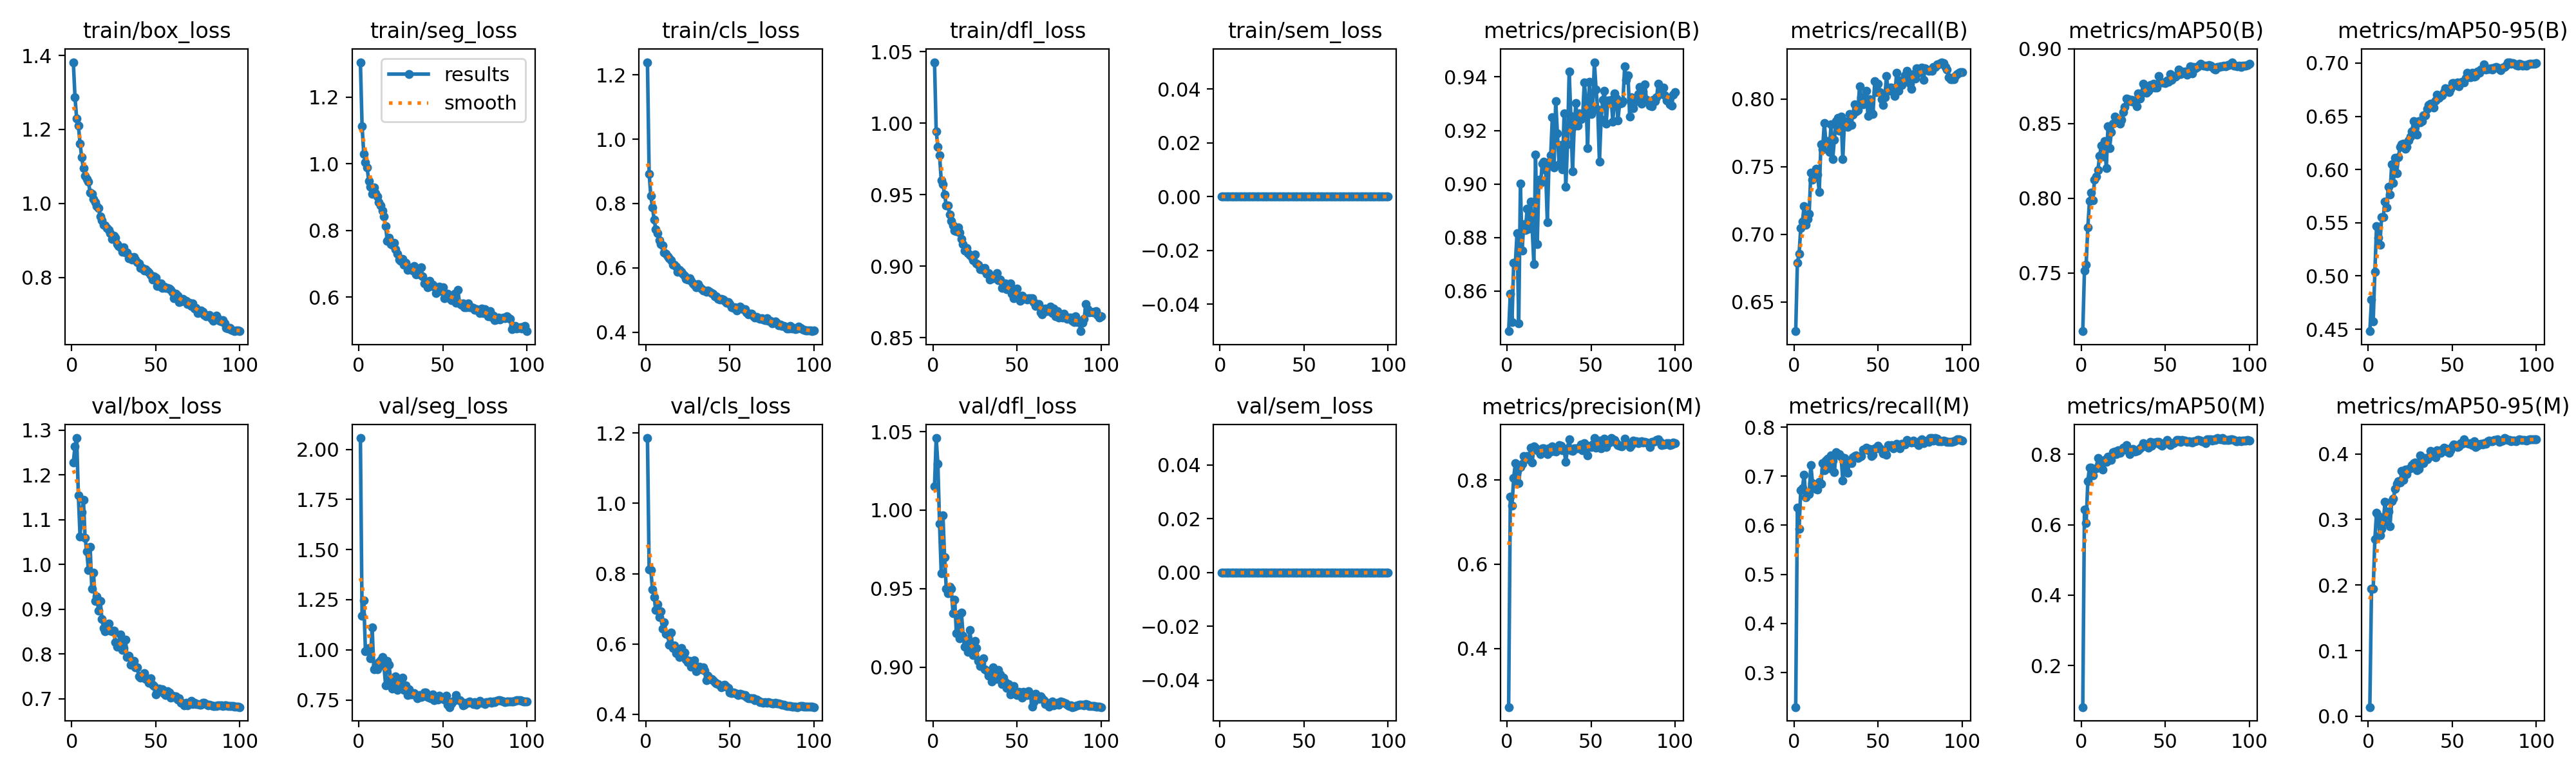

The data file committed next to this chart (first rows):
epoch, time, train/box_loss, train/seg_loss, train/cls_loss, train/dfl_loss, train/sem_loss, metrics/precision(B), metrics/recall(B), metrics/mAP50(B), metrics/mAP50-95(B), metrics/precision(M), metrics/recall(M), metrics/mAP50(M), metrics/mAP50-95(M), val/box_loss, val/seg_loss, val/cls_loss, val/dfl_loss, val/sem_loss, lr/pg0, lr/pg1, lr/pg2
1, 69.58, 1.32, 1.379, 1.24, 1.122, 0, 0.8424, 0.6853, 0.7842, 0.506, 0.3232, 0.3209, 0.1532, 0.02663, 1.24, 1.786, 1, 1.127, 0, 0.0003327, 0.0003327, 0.06707
2, 129, 1.252, 1.256, 0.9771, 1.097, 0, 0.822, 0.7021, 0.7744, 0.5136, 0.7579, 0.641, 0.6547, 0.2341, 1.179, 1.177, 1.222, 1.124, 0, 0.0006658, 0.0006658, 0.03407
3, 187.5, 1.195, 1.197, 0.9014, 1.083, 0, 0.6643, 0.5842, 0.6506, 0.4002, 0.6597, 0.5355, 0.5877, 0.2116, 1.326, 1.05, 1.402, 1.184, 0, 0.0009984, 0.0009984, 0.001065
4, 245.1, 1.175, 1.149, 0.868, 1.076, 0, 0.837, 0.7101, 0.8013, 0.5507, 0.8124, 0.6755, 0.7345, 0.2793, 1.097, 1.038, 0.898, 1.085, 0, 0.0009978, 0.0009978, 0.0009978
5, 302.7, 1.116, 1.141, 0.8137, 1.059, 0, 0.8474, 0.7283, 0.8196, 0.5736, 0.8184, 0.6658, 0.7173, 0.2859, 1.11, 1.026, 0.8355, 1.098, 0, 0.0009961, 0.0009961, 0.0009961
6, 360.2, 1.096, 1.112, 0.7824, 1.055, 0, 0.8785, 0.7092, 0.8256, 0.571, 0.8271, 0.6445, 0.7158, 0.2786, 1.121, 1.016, 0.8551, 1.1, 0, 0.0009939, 0.0009939, 0.0009939
7, 417.7, 1.07, 1.095, 0.7681, 1.045, 0, 0.8763, 0.7413, 0.8337, 0.5733, 0.8041, 0.6806, 0.7171, 0.2687, 1.084, 1.059, 0.8547, 1.085, 0, 0.0009912, 0.0009912, 0.0009912
8, 475.3, 1.047, 1.08, 0.7489, 1.037, 0, 0.8686, 0.742, 0.8284, 0.5799, 0.8089, 0.6794, 0.7072, 0.2482, 1.064, 1.015, 0.8398, 1.086, 0, 0.0009881, 0.0009881, 0.0009881
9, 533.3, 1.051, 1.068, 0.7447, 1.037, 0, 0.8878, 0.766, 0.8483, 0.5971, 0.823, 0.6808, 0.7282, 0.2922, 1.038, 0.9831, 0.7852, 1.066, 0, 0.0009844, 0.0009844, 0.0009844
10, 591.2, 1.035, 1.059, 0.7303, 1.029, 0, 0.8284, 0.7149, 0.8076, 0.5589, 0.8172, 0.6299, 0.689, 0.2302, 1.099, 1.079, 0.8825, 1.088, 0, 0.0009803, 0.0009803, 0.0009803
11, 648.9, 1.012, 1.045, 0.7159, 1.025, 0, 0.9138, 0.7424, 0.8587, 0.6104, 0.8682, 0.7181, 0.786, 0.3582, 1.029, 0.9138, 0.7414, 1.056, 0, 0.0009758, 0.0009758, 0.0009758
12, 706.5, 1.007, 1.041, 0.7021, 1.018, 0, 0.8737, 0.7748, 0.8422, 0.5791, 0.8266, 0.7287, 0.7622, 0.3031, 1.064, 1.031, 0.7629, 1.1, 0, 0.0009707, 0.0009707, 0.0009707
13, 764, 0.9901, 1.01, 0.6898, 1.016, 0, 0.8807, 0.7642, 0.8424, 0.6057, 0.8437, 0.6985, 0.7504, 0.2851, 0.996, 0.9632, 0.7688, 1.051, 0, 0.0009652, 0.0009652, 0.0009652
14, 821.5, 0.9744, 1.037, 0.6849, 1.012, 0, 0.8786, 0.7083, 0.8241, 0.5788, 0.8484, 0.6755, 0.7513, 0.2912, 1.072, 0.9532, 0.8423, 1.086, 0, 0.0009593, 0.0009593, 0.0009593
15, 879.1, 0.9757, 1.024, 0.6719, 1.014, 0, 0.8915, 0.7686, 0.8527, 0.6167, 0.8559, 0.7447, 0.7999, 0.3547, 0.9651, 0.8822, 0.7255, 1.04, 0, 0.0009529, 0.0009529, 0.0009529
16, 936.6, 0.972, 1.007, 0.6682, 1.014, 0, 0.8693, 0.7908, 0.8565, 0.6169, 0.8239, 0.7358, 0.7715, 0.3206, 1.013, 0.9014, 0.7505, 1.057, 0, 0.000946, 0.000946, 0.000946
17, 994.2, 0.9628, 1.018, 0.6719, 1.009, 0, 0.8657, 0.7757, 0.8565, 0.6082, 0.8372, 0.7367, 0.7829, 0.3494, 0.9768, 0.9175, 0.7408, 1.045, 0, 0.0009388, 0.0009388, 0.0009388
18, 1052, 0.9539, 1.003, 0.6643, 1.005, 0, 0.891, 0.797, 0.8723, 0.632, 0.848, 0.7464, 0.7902, 0.3573, 0.9627, 0.8479, 0.6772, 1.041, 0, 0.0009311, 0.0009311, 0.0009311
19, 1109, 0.9422, 0.9944, 0.6469, 0.9986, 0, 0.8996, 0.755, 0.8593, 0.6323, 0.868, 0.7066, 0.7714, 0.3209, 0.9404, 0.9036, 0.7222, 1.036, 0, 0.0009229, 0.0009229, 0.0009229
20, 1166, 0.9492, 0.9918, 0.6529, 1.005, 0, 0.8903, 0.7912, 0.8725, 0.6471, 0.8628, 0.7509, 0.7902, 0.3475, 0.9173, 0.8713, 0.698, 1.026, 0, 0.0009144, 0.0009144, 0.0009144
21, 1224, 0.941, 0.983, 0.6529, 1.001, 0, 0.8843, 0.7455, 0.852, 0.6217, 0.838, 0.7016, 0.7638, 0.3251, 1.018, 0.895, 0.7441, 1.068, 0, 0.0009055, 0.0009055, 0.0009055
22, 1281, 0.9254, 0.9861, 0.639, 0.9929, 0, 0.8777, 0.8067, 0.8756, 0.6453, 0.8322, 0.719, 0.7585, 0.3287, 0.9319, 0.9356, 0.6604, 1.036, 0, 0.0008961, 0.0008961, 0.0008961
23, 1338, 0.9282, 0.9677, 0.6345, 0.9943, 0, 0.8951, 0.8014, 0.8768, 0.6465, 0.855, 0.7473, 0.7965, 0.3676, 0.9409, 0.8647, 0.6648, 1.031, 0, 0.0008864, 0.0008864, 0.0008864
24, 1399, 0.9093, 0.9767, 0.6237, 0.989, 0, 0.8614, 0.7881, 0.8624, 0.6302, 0.8542, 0.7324, 0.7906, 0.3474, 1.011, 0.8554, 0.7059, 1.068, 0, 0.0008763, 0.0008763, 0.0008763
25, 1463, 0.9148, 0.949, 0.6239, 0.9975, 0, 0.8899, 0.8097, 0.8839, 0.6543, 0.8812, 0.7376, 0.7962, 0.3459, 0.9107, 0.8764, 0.659, 1.027, 0, 0.0008658, 0.0008658, 0.0008658
26, 1524, 0.915, 0.9733, 0.6264, 0.9874, 0, 0.9001, 0.7872, 0.8776, 0.6521, 0.8437, 0.719, 0.7737, 0.3344, 0.9166, 0.876, 0.6563, 1.037, 0, 0.000855, 0.000855, 0.000855
27, 1587, 0.8959, 0.9534, 0.6112, 0.9858, 0, 0.9097, 0.7951, 0.8776, 0.6518, 0.8699, 0.7385, 0.7993, 0.366, 0.9031, 0.8492, 0.6498, 1.025, 0, 0.0008439, 0.0008439, 0.0008439
28, 1650, 0.8976, 0.9506, 0.6179, 0.9826, 0, 0.9123, 0.7931, 0.8866, 0.6619, 0.8719, 0.7624, 0.8111, 0.3729, 0.8862, 0.8173, 0.6345, 1.021, 0, 0.0008323, 0.0008323, 0.0008323
29, 1712, 0.8953, 0.95, 0.6142, 0.9839, 0, 0.9227, 0.781, 0.8808, 0.6617, 0.8766, 0.742, 0.8149, 0.3877, 0.8828, 0.8417, 0.6551, 1.023, 0, 0.0008205, 0.0008205, 0.0008205
30, 1769, 0.8913, 0.9288, 0.6018, 0.9858, 0, 0.8969, 0.7996, 0.8841, 0.6571, 0.8477, 0.7411, 0.7964, 0.3686, 0.9039, 0.848, 0.6375, 1.029, 0, 0.0008084, 0.0008084, 0.0008084
31, 1827, 0.8994, 0.9711, 0.617, 0.9875, 0, 0.8859, 0.8094, 0.8861, 0.6657, 0.8703, 0.7794, 0.8245, 0.37, 0.8898, 0.8269, 0.6408, 1.009, 0, 0.000796, 0.000796, 0.000796
32, 1884, 0.8879, 0.9569, 0.6112, 0.9813, 0, 0.9095, 0.7933, 0.8768, 0.6588, 0.8577, 0.7376, 0.7853, 0.3511, 0.8947, 0.8234, 0.6577, 1.008, 0, 0.0007832, 0.0007832, 0.0007832
33, 1942, 0.8768, 0.9267, 0.5974, 0.9825, 0, 0.8901, 0.8103, 0.8847, 0.6713, 0.843, 0.7569, 0.7969, 0.3587, 0.8734, 0.8213, 0.6327, 1.012, 0, 0.0007702, 0.0007702, 0.0007702
34, 1999, 0.8746, 0.9313, 0.5904, 0.9779, 0, 0.9032, 0.8025, 0.8808, 0.6657, 0.8477, 0.7518, 0.7819, 0.3337, 0.8777, 0.8551, 0.6267, 1.009, 0, 0.000757, 0.000757, 0.000757
35, 2057, 0.8568, 0.9265, 0.5902, 0.969, 0, 0.8923, 0.805, 0.8846, 0.6685, 0.8646, 0.7641, 0.8149, 0.3778, 0.8759, 0.829, 0.6297, 1.007, 0, 0.0007435, 0.0007435, 0.0007435
36, 2115, 0.8627, 0.9129, 0.5878, 0.9726, 0, 0.8971, 0.8014, 0.8814, 0.6707, 0.875, 0.7202, 0.7869, 0.3441, 0.8621, 0.8521, 0.6306, 1.001, 0, 0.0007297, 0.0007297, 0.0007297
37, 2173, 0.8534, 0.9158, 0.5802, 0.9709, 0, 0.9061, 0.7952, 0.8852, 0.6745, 0.8784, 0.7518, 0.8081, 0.3732, 0.8647, 0.8204, 0.6171, 1.007, 0, 0.0007158, 0.0007158, 0.0007158
38, 2231, 0.8675, 0.9181, 0.5849, 0.9762, 0, 0.9018, 0.8112, 0.8885, 0.6775, 0.867, 0.7766, 0.8254, 0.3689, 0.8586, 0.835, 0.6084, 1.01, 0, 0.0007016, 0.0007016, 0.0007016
39, 2289, 0.8711, 0.9314, 0.5832, 0.9789, 0, 0.8944, 0.8156, 0.8872, 0.6771, 0.8761, 0.7526, 0.8021, 0.3614, 0.854, 0.823, 0.6057, 1.003, 0, 0.0006872, 0.0006872, 0.0006872
40, 2347, 0.8578, 0.9135, 0.5852, 0.9713, 0, 0.9015, 0.8014, 0.8908, 0.6804, 0.8844, 0.7509, 0.8192, 0.3855, 0.849, 0.8033, 0.617, 1.003, 0, 0.0006727, 0.0006727, 0.0006727
41, 2406, 0.8473, 0.9254, 0.5745, 0.9656, 0, 0.9143, 0.7941, 0.8905, 0.6784, 0.8891, 0.7606, 0.829, 0.3841, 0.8605, 0.8276, 0.6206, 1.007, 0, 0.000658, 0.000658, 0.000658
42, 2464, 0.8455, 0.901, 0.5652, 0.9677, 0, 0.8843, 0.8085, 0.888, 0.6772, 0.8501, 0.7482, 0.7991, 0.358, 0.8842, 0.832, 0.6175, 1.015, 0, 0.0006431, 0.0006431, 0.0006431
43, 2522, 0.8371, 0.8956, 0.5608, 0.967, 0, 0.9191, 0.8059, 0.8914, 0.6915, 0.8992, 0.7591, 0.8224, 0.3886, 0.8327, 0.7948, 0.6022, 0.9915, 0, 0.0006281, 0.0006281, 0.0006281
44, 2580, 0.844, 0.914, 0.5697, 0.9667, 0, 0.9187, 0.8094, 0.8886, 0.682, 0.8735, 0.7633, 0.8068, 0.3659, 0.8334, 0.8053, 0.601, 1, 0, 0.000613, 0.000613, 0.000613
45, 2638, 0.8387, 0.896, 0.5602, 0.9626, 0, 0.9054, 0.8156, 0.8908, 0.6855, 0.8742, 0.7722, 0.826, 0.3772, 0.8255, 0.7993, 0.6063, 0.9895, 0, 0.0005978, 0.0005978, 0.0005978
46, 2696, 0.8443, 0.9045, 0.5686, 0.9643, 0, 0.9157, 0.8189, 0.8905, 0.6808, 0.8538, 0.7615, 0.8004, 0.3534, 0.8304, 0.8045, 0.5837, 0.9946, 0, 0.0005824, 0.0005824, 0.0005824
47, 2754, 0.8338, 0.8917, 0.558, 0.9631, 0, 0.9069, 0.8032, 0.8885, 0.6816, 0.8679, 0.7574, 0.8114, 0.3737, 0.8364, 0.8097, 0.601, 0.9905, 0, 0.000567, 0.000567, 0.000567
48, 2812, 0.8196, 0.8849, 0.5526, 0.96, 0, 0.92, 0.8094, 0.8906, 0.6876, 0.8996, 0.7482, 0.828, 0.3935, 0.8034, 0.7804, 0.5979, 0.9838, 0, 0.0005516, 0.0005516, 0.0005516
49, 2872, 0.8189, 0.8812, 0.5529, 0.9609, 0, 0.9181, 0.8049, 0.8939, 0.6939, 0.8975, 0.7651, 0.829, 0.4005, 0.7981, 0.7756, 0.5813, 0.9781, 0, 0.0005361, 0.0005361, 0.0005361
50, 2932, 0.8174, 0.8597, 0.5522, 0.9567, 0, 0.9166, 0.818, 0.895, 0.694, 0.9036, 0.7766, 0.837, 0.4076, 0.7991, 0.7603, 0.5675, 0.9741, 0, 0.0005205, 0.0005205, 0.0005205
51, 2992, 0.8001, 0.8495, 0.5365, 0.9508, 0, 0.9139, 0.8076, 0.8925, 0.6954, 0.9099, 0.7642, 0.8309, 0.4169, 0.8244, 0.7572, 0.5761, 0.9784, 0, 0.000505, 0.000505, 0.000505
52, 3051, 0.7876, 0.8271, 0.5313, 0.9476, 0, 0.928, 0.8121, 0.9012, 0.6999, 0.9038, 0.7746, 0.8385, 0.4222, 0.8164, 0.7472, 0.5604, 0.9816, 0, 0.0004895, 0.0004895, 0.0004895
53, 3111, 0.7943, 0.8244, 0.5299, 0.9507, 0, 0.9275, 0.82, 0.8989, 0.7027, 0.9054, 0.7881, 0.8447, 0.4227, 0.7952, 0.7341, 0.5607, 0.987, 0, 0.0004739, 0.0004739, 0.0004739
54, 3170, 0.7871, 0.8307, 0.5297, 0.9478, 0, 0.9072, 0.8192, 0.8994, 0.7043, 0.9189, 0.781, 0.8593, 0.4389, 0.7816, 0.7285, 0.5614, 0.9759, 0, 0.0004584, 0.0004584, 0.0004584
55, 3230, 0.7895, 0.8167, 0.5318, 0.9497, 0, 0.9305, 0.8068, 0.8958, 0.7045, 0.9172, 0.7856, 0.8526, 0.4383, 0.7872, 0.7195, 0.5688, 0.9802, 0, 0.000443, 0.000443, 0.000443
56, 3289, 0.7749, 0.8077, 0.526, 0.9467, 0, 0.9254, 0.8135, 0.8969, 0.7064, 0.9234, 0.7784, 0.8496, 0.4417, 0.7787, 0.718, 0.5555, 0.9781, 0, 0.0004276, 0.0004276, 0.0004276
57, 3349, 0.7852, 0.8184, 0.5279, 0.9528, 0, 0.9439, 0.8138, 0.8996, 0.7068, 0.9319, 0.8008, 0.8594, 0.4451, 0.7825, 0.708, 0.5405, 0.9768, 0, 0.0004122, 0.0004122, 0.0004122
58, 3408, 0.7708, 0.7855, 0.5157, 0.9451, 0, 0.921, 0.8273, 0.9001, 0.706, 0.9173, 0.7988, 0.868, 0.4572, 0.7785, 0.6954, 0.5471, 0.9765, 0, 0.000397, 0.000397, 0.000397
59, 3468, 0.7683, 0.7932, 0.5172, 0.9451, 0, 0.9274, 0.8129, 0.9003, 0.7111, 0.9244, 0.7918, 0.867, 0.4608, 0.7778, 0.7056, 0.5513, 0.9745, 0, 0.0003819, 0.0003819, 0.0003819
